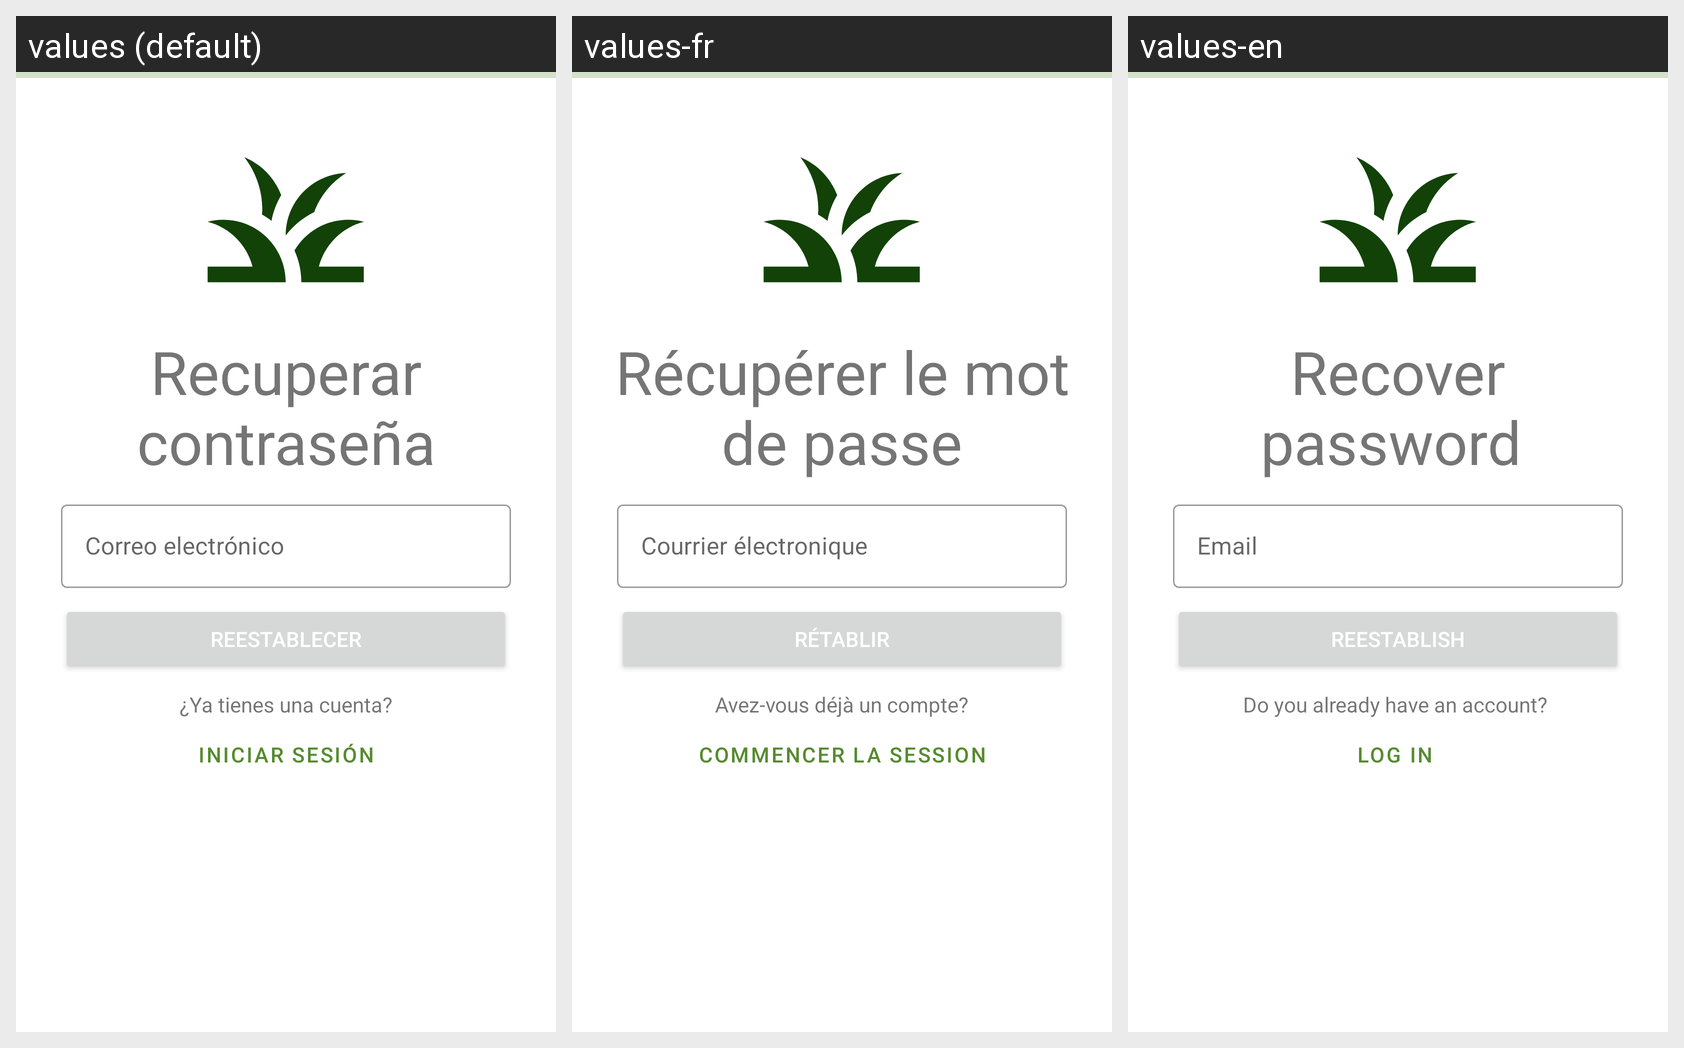

Translations of the strings shown on this Android screen, per locale in the grid:
Android screen res/layout/fragment_forgot.xml rendered under 3 locales, left to right: values (default), values-fr, values-en. Device: Nexus 5 (rendered at 1080×1920; each locale shown at half size, 540×960, under a caption strip naming it); theme Theme.TurismoArgentina.
Strings drawn on this screen, with the default value and each locale's value (text and hints the layout hard-codes, and strings that could not be matched under every locale, appear in the picture but are not listed):

recuperarClave
  values: Recuperar contraseña
  values-fr: Récupérer le mot de passe
  values-en: Recover password 

correo
  values: Correo electrónico
  values-fr: Courrier électronique
  values-en: Email

reestablecerClave
  values: Reestablecer
  values-fr: Rétablir
  values-en: Reestablish

tienesCuenta
  values: ¿Ya tienes una cuenta?
  values-fr: Avez-vous déjà un compte?
  values-en: Do you already have an account? 

iniciarSesion
  values: Iniciar sesión
  values-fr: Commencer la session
  values-en: Log in
